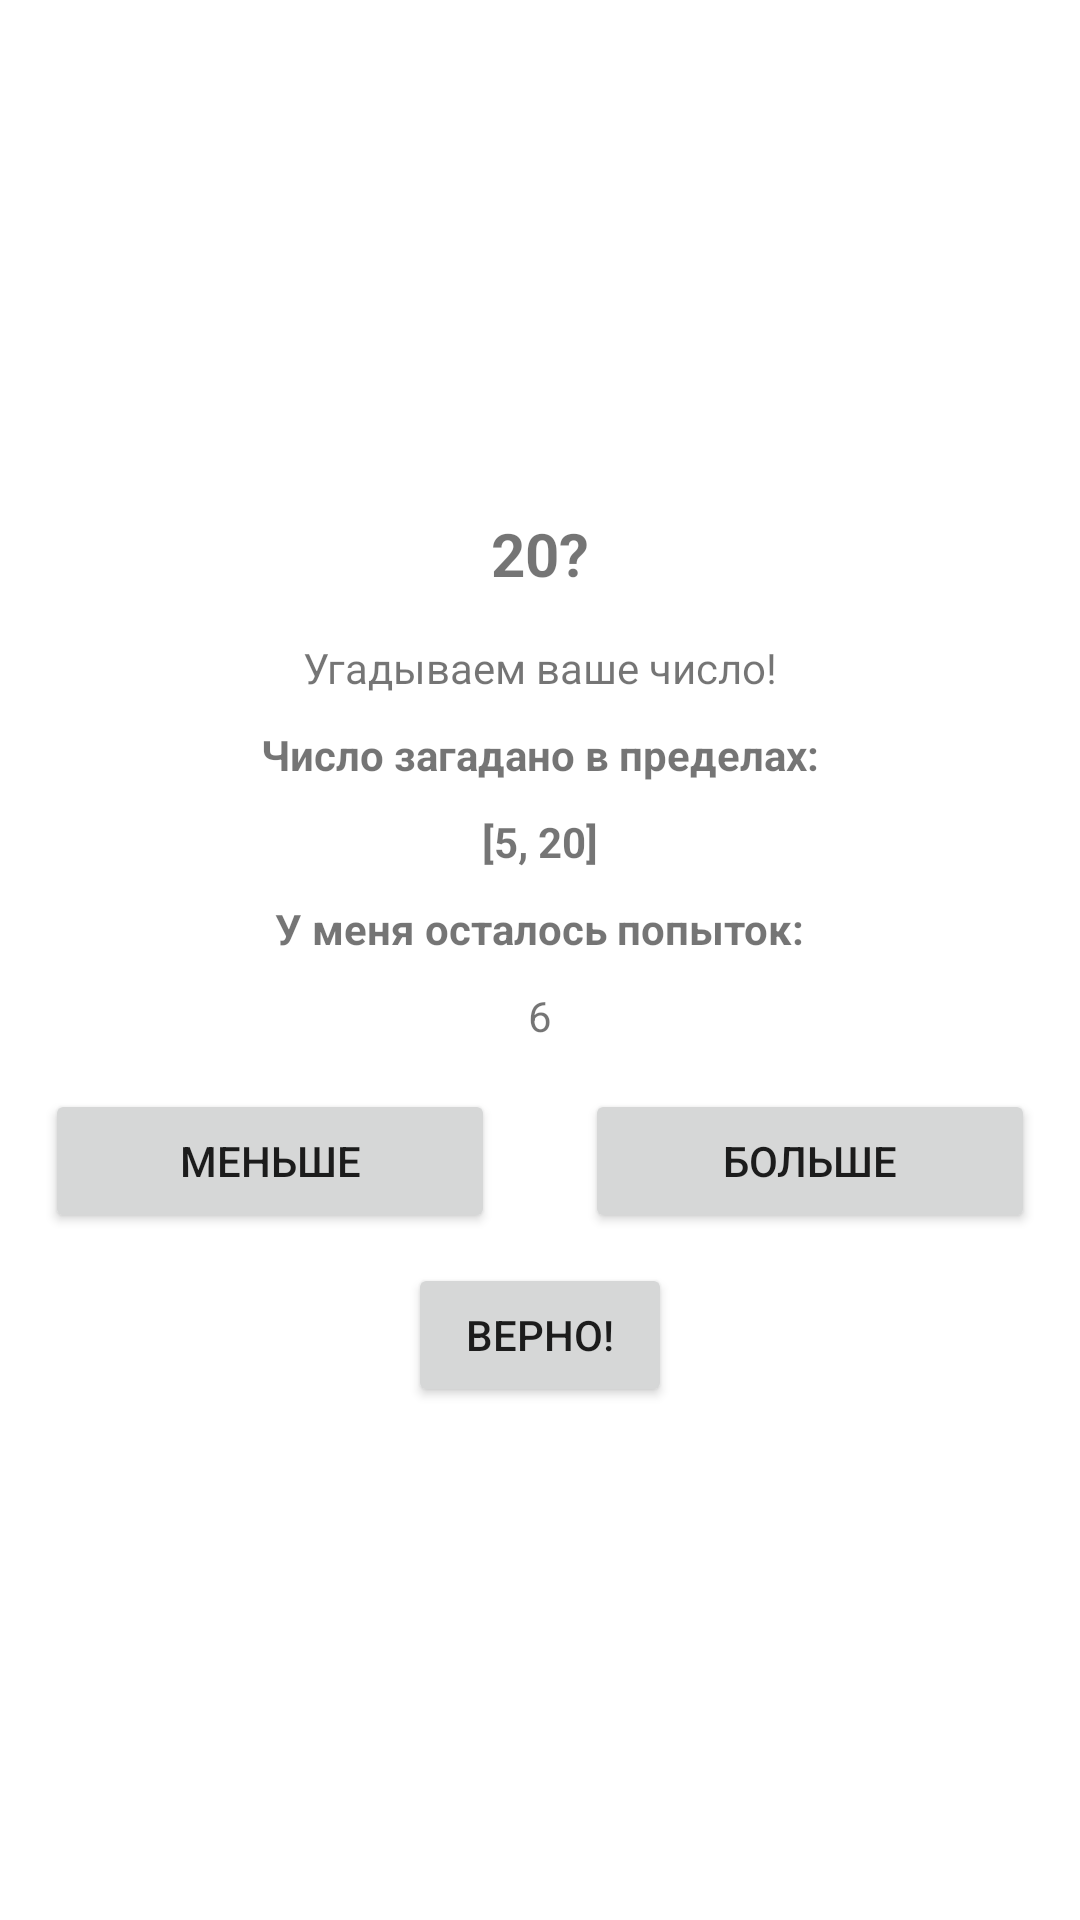

Android layout source for this screen:
<!-- AndroidManifest.xml: application theme Theme.GuessTheNumberGame -->
<!-- res/layout/activity_my_game.xml -->
<?xml version="1.0" encoding="utf-8"?>
<LinearLayout xmlns:android="http://schemas.android.com/apk/res/android"
    xmlns:tools="http://schemas.android.com/tools"
    android:layout_width="match_parent"
    android:layout_height="match_parent"
    android:gravity="center"
    android:orientation="vertical">

    <TextView
        android:id="@+id/gameText"
        android:layout_width="wrap_content"
        android:layout_height="wrap_content"
        android:layout_marginBottom="15dp"
        android:text="20?"
        android:textAlignment="center"
        android:textSize="20sp"
        android:textStyle="bold" />

    <TextView
        android:id="@+id/textView3"
        android:layout_width="wrap_content"
        android:layout_height="wrap_content"
        android:layout_marginBottom="10dp"
        android:text="@string/my_number_text"
        tools:layout_editor_absoluteX="137dp"
        tools:layout_editor_absoluteY="256dp" />

    <TextView
        android:id="@+id/textView7"
        android:layout_width="wrap_content"
        android:layout_height="wrap_content"
        android:text="@string/number_limit_text"
        android:textAlignment="center"
        android:textStyle="bold" />

    <TextView
        android:id="@+id/phoneAttemptsText"
        android:layout_width="wrap_content"
        android:layout_height="wrap_content"
        android:layout_marginTop="10dp"
        android:layout_marginBottom="10dp"
        android:text="[5, 20]"
        android:textStyle="bold" />

    <TextView
        android:layout_width="wrap_content"
        android:layout_height="wrap_content"
        android:layout_marginBottom="10dp"
        android:text="@string/phone_attempts_text"
        android:textStyle="bold" />

    <TextView
        android:id="@+id/limitPhoneText"
        android:layout_width="wrap_content"
        android:layout_height="wrap_content"
        android:text="6" />

    <LinearLayout
        android:layout_width="match_parent"
        android:layout_height="wrap_content"
        android:layout_marginTop="15dp"
        android:orientation="horizontal">

        <Button
            android:id="@+id/lessBtn"
            android:layout_width="wrap_content"
            android:layout_height="wrap_content"
            android:layout_marginStart="15dp"
            android:layout_marginEnd="15dp"
            android:layout_weight="1"
            android:text="@string/less_text" />

        <Button
            android:id="@+id/bigBtn"
            android:layout_width="wrap_content"
            android:layout_height="wrap_content"
            android:layout_marginStart="15dp"
            android:layout_marginEnd="15dp"
            android:layout_weight="1"
            android:text="@string/big_text" />

    </LinearLayout>

    <LinearLayout
        android:layout_width="wrap_content"
        android:layout_height="wrap_content"
        android:layout_marginTop="10dp"
        android:orientation="vertical">

        <Button
            android:id="@+id/equalsBtn"
            android:layout_width="wrap_content"
            android:layout_height="wrap_content"
            android:layout_weight="1"
            android:text="@string/equal_text" />
    </LinearLayout>

</LinearLayout>
<!-- resources referenced by this layout -->
<resources>
  <string name="big_text">Больше</string>
  <string name="equal_text">Верно!</string>
  <string name="less_text">Меньше</string>
  <string name="my_number_text">Угадываем ваше число!</string>
  <string name="number_limit_text">Число загадано в пределах:</string>
  <string name="phone_attempts_text">У меня осталось попыток: </string>
  <style name="Theme.GuessTheNumberGame" parent="Theme.MaterialComponents.DayNight.DarkActionBar">
          
          <item name="colorPrimary">@color/purple_500</item>
          <item name="colorPrimaryVariant">@color/purple_700</item>
          <item name="colorOnPrimary">@color/white</item>
          
          <item name="colorSecondary">@color/teal_200</item>
          <item name="colorSecondaryVariant">@color/teal_700</item>
          <item name="colorOnSecondary">@color/black</item>
          
          <item name="android:statusBarColor">?attr/colorPrimaryVariant</item>
          
      </style>
  <!-- not gathered from this repository: default colours our renderer supplied (Android Studio template values) -->
  <color name="purple_500">#FF6200EE</color>
  <color name="purple_700">#FF3700B3</color>
  <color name="teal_200">#FF03DAC5</color>
  <color name="teal_700">#FF018786</color>
  <color name="black">#FF000000</color>
  <color name="white">#FFFFFFFF</color>
</resources>
